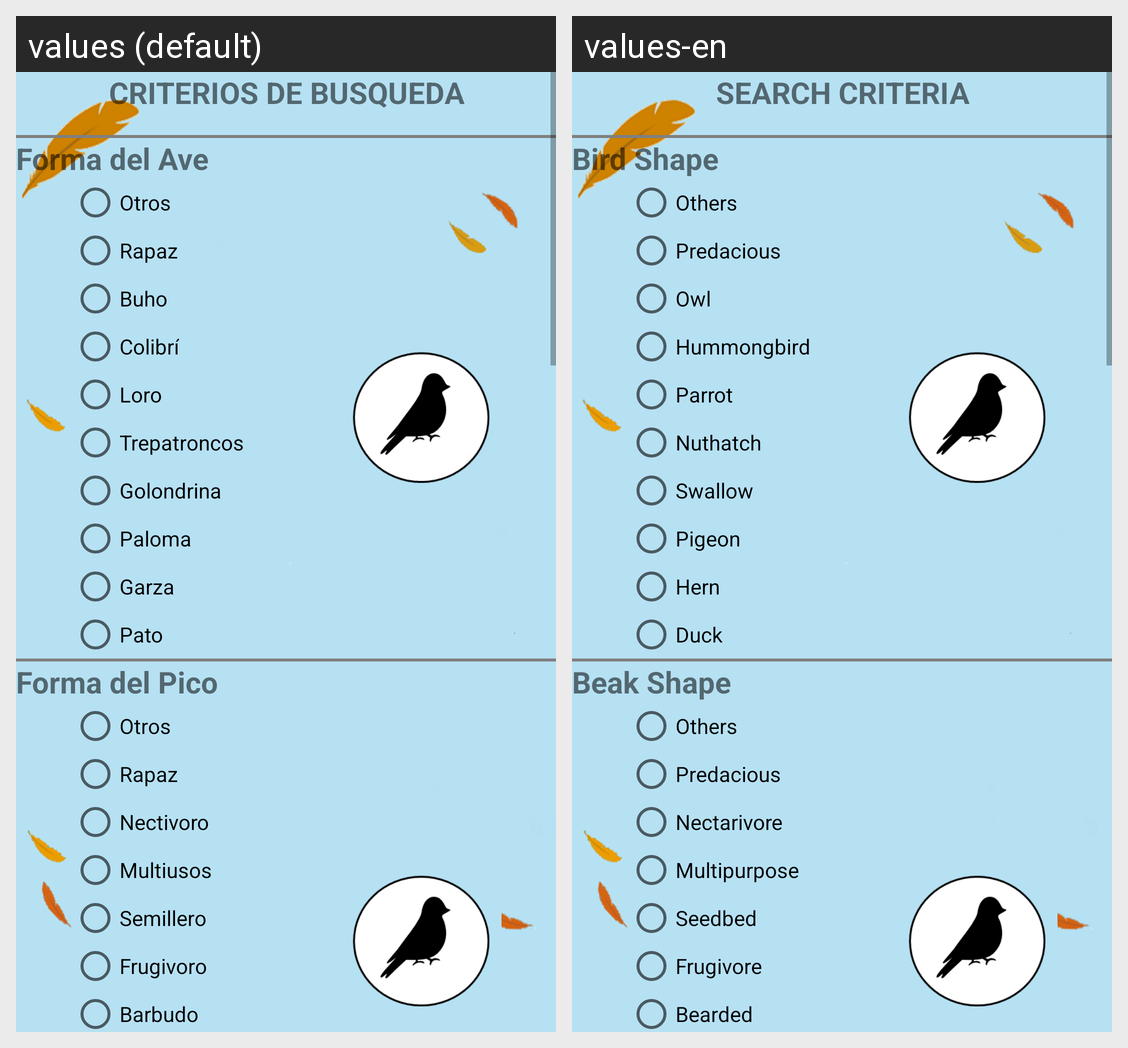

This grid shows one Android layout under two languages. Give, for every string resource on the screen, its name, the default text and each shown locale's text.
Android screen res/layout/activity_avistamiento.xml rendered under 2 locales, left to right: values (default), values-en. Device: Nexus 5 (rendered at 1080×1920; each locale shown at half size, 540×960, under a caption strip naming it); theme AppTheme.
Strings drawn on this screen, with the default value and each locale's value (text and hints the layout hard-codes, and strings that could not be matched under every locale, appear in the picture but are not listed):

filtro1
  values: CRITERIOS DE BUSQUEDA
  values-en: SEARCH CRITERIA

info1
  values: Forma del Ave
  values-en: Bird Shape

formainfo1
  values: Otros
  values-en: Others

formainfo2
  values: Rapaz
  values-en: Predacious

formainfo3
  values: Buho
  values-en: Owl

formainfo4
  values: Colibrí
  values-en: Hummongbird

formainfo5
  values: Loro
  values-en: Parrot

formainfo6
  values: Trepatroncos
  values-en: Nuthatch

formainfo7
  values: Golondrina
  values-en: Swallow

formainfo8
  values: Paloma
  values-en: Pigeon

formainfo9
  values: Garza
  values-en: Hern

formainfo10
  values: Pato
  values-en: Duck

info2
  values: Forma del Pico
  values-en: Beak Shape

picoinfo1
  values: Otros
  values-en: Others

picoinfo2
  values: Rapaz
  values-en: Predacious

picoinfo3
  values: Nectivoro
  values-en: Nectarivore

picoinfo4
  values: Multiusos
  values-en: Multipurpose

picoinfo5
  values: Semillero
  values-en: Seedbed

picoinfo6
  values: Frugivoro
  values-en: Frugivore

picoinfo7
  values: Barbudo
  values-en: Bearded

colorinfo1
  values: Otros
  values-en: Others
